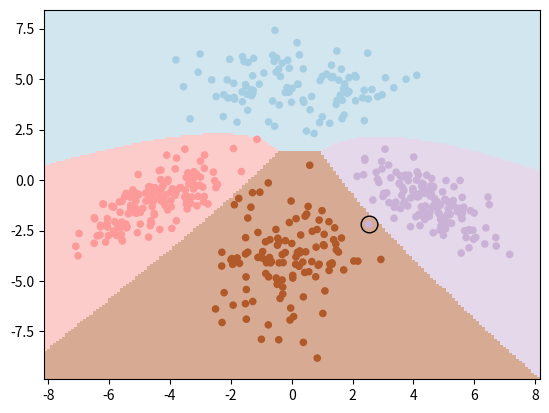

The matplotlib source for this figure:
import numpy as np
import matplotlib.pyplot as plt
from scipy.stats import multivariate_normal
import pandas as pd

def bivariateGauss(mu, cov, N):
    # compute Cholesky decomposition
    cho = np.linalg.cholesky(cov)
    
    # generate random samples (2-dimensional)
    samples = np.random.normal(loc=0, scale=1, size=2*N).reshape(2, N)
    
    result = mu.T + np.dot(cho, samples).T
        
    return result

def bivariateGaussNumpy(mu, cov, N):
    return np.random.multivariate_normal(mean=mu.T, cov=cov, size=N)

def bivariateGaussSciPy(mu, cov, N):
    return multivariate_normal.rvs(mean=mu.T,cov=cov,size=N)   

def generateData():
    # Set given parameters   
    class_means = np.array([([0.0,4.5]),([-4.5,-1.0]),([4.5,-1.0]),([0.0,-4.0])])
    class_covs = np.array([([3.2,0.0],[0.0,1.2]),([1.2,0.8],[0.8,1.2]),([1.2,-0.8],[-0.8,1.2]),([1.2,0.0],[0.0,3.2])])   
    class_sizes = np.array([105,145,135,115]) 
        
    # generate random samples, three different Gauss implementations available. Default is based on numpy function
    points_dict = {}
    for i in range(0,4):
        points_dict["points%s" %i] = bivariateGaussNumpy(class_means[i],class_covs[i],class_sizes[i])   
    x = np.concatenate((points_dict["points0"], points_dict["points1"], points_dict["points2"], points_dict["points3"]))

    # generate corresponding labels
    y = np.concatenate((np.repeat(1, class_sizes[0]), np.repeat(2, class_sizes[1]), np.repeat(3, class_sizes[2]),np.repeat(4, class_sizes[3])))
        
    return x,y

def fit(X, y, K, D):
    # calculate sample means
    sample_means = np.zeros((K,D))
    for k in range(K):
        points_temp = X[y == (k + 1)]
        for d in range(D):
            sample_means[k,d] = np.mean(points_temp[:,d])
            
    print("Sample Means:")
    print(sample_means)
    print()

    # calculate sample covariances
    sample_covariances = np.zeros((K,D,D))

    for k in range(K):
        points_temp = X[y == (k + 1)]
        sample_covariances[k,:,:] = np.cov(points_temp.T)
            
    print("Sample Covariances:")        
    print(sample_covariances)
    print()

    # calculate prior probabilities
    class_priors = [np.mean(y == (i + 1)) for i in range(K)]
    print("Sample Priors:")
    print(class_priors)
    print()
    
    return sample_means, sample_covariances, class_priors

def predict(X, mu, cov, prior, k):
    n = X.shape[0]
    all_predictions = np.zeros((n,k))
    prediction = np.zeros(n)
    for i in range(k):
        # compute determinant of cov matrix
        cov_det = np.log(np.linalg.det(cov[i]))
        # compute inverse of cov matrix
        cov_inv = np.linalg.inv(cov[i])
        # get log prior
        prior_log = np.log(prior[i])
        # compute pdf for every entry in dataset
        for j in range(n):
            center = X[j,:] - mu[i]
            all_predictions[j,i] = -(1/2) * cov_det - (1/2) * np.linalg.multi_dot([center, cov_inv, center.T]) + prior_log
    # take index with maximum value for each row and add 1 to get correct class       
    for i in range(n):
        prediction[i] = np.argmax(all_predictions[i,:]) + 1
    
    return prediction

def draw_distribution(X,y):
    for i in range(X.shape[0]):
        Xtemp = X[y == (i + 1)]
        plt.plot(Xtemp[:,0],Xtemp[:,1],'.',markersize=10)
    plt.show()

def draw_confusion_matrix(y, y_hat):
    confusion_matrix = pd.crosstab(y, y_hat,rownames=['y_truth'],colnames=['y_pred']) 
    print("Confusion Matrix:")
    print(confusion_matrix)
    print()

def draw_decision_boundary(X, y, mu, cov, prior, K):
    # for the decision boundaries we need to classify the whole grid in the figure based on the model
    # define bounds of the grid plus/minus a little offset
    min_1, max_1 = X[:, 0].min() - 1, X[:, 0].max() + 1
    min_2, max_2 = X[:, 1].min() - 1, X[:, 1].max() + 1
    # define the x and y scale
    x_1_grid = np.arange(min_1, max_1, 0.1)
    x_2_grid = np.arange(min_2, max_2, 0.1)
    # create meshgrid for given mins/maxs
    xx, yy = np.meshgrid(x_1_grid, x_2_grid)
    # flatten each grid to a vector
    r1, r2 = xx.flatten(), yy.flatten()
    r1, r2 = r1.reshape((len(r1), 1)), r2.reshape((len(r2), 1))
    # horizontal stack vectors to create x1,x2 input for the model
    grid = np.hstack((r1,r2))
    # make predictions for the grid
    y_hat_new = predict(grid,mu,cov,prior,K)
    # reshape the predictions back into a grid
    Z = y_hat_new.reshape(xx.shape)

    # draw decision boundary plot
    fig, ax = plt.subplots()
    ax.pcolormesh(xx, yy, Z, cmap=plt.cm.Paired, alpha=0.5) 
    # for contours on edges use next line instead
    # ax.contourf(xx, yy, Z, cmap=plt.cm.Paired, alpha=0.5)
    ax.scatter(X[:,0], X[:,1], c=y, cmap=plt.cm.Paired, s=20)
    ax.plot(X[y_hat != y, 0], X[y_hat != y, 1], "ko", markersize = 12, fillstyle = "none")  
    plt.show()

if __name__ == "__main__":
    
    # generate data points from multivariate gaussian distribution
    X,y = generateData()
    
    # uncomment next line to draw distribution and check generated data
    # draw_distribution(X,y)

    # get number of classes, dimensions/features and samples
    K = np.max(y)
    N, D = X.shape

    # estimate mean, covariances and priors 
    sample_means, sample_covariances, class_priors = fit(X,y,K,D)
    
    # predict labels for training data
    y_hat = predict(X=X,mu=sample_means,cov=sample_covariances,prior=class_priors,k=K)  
    
    # draw confusion matrix
    draw_confusion_matrix(y,y_hat)
    
    # draw decision boundary
    draw_decision_boundary(X=X,y=y,mu=sample_means,cov=sample_covariances,prior=class_priors,K=K)